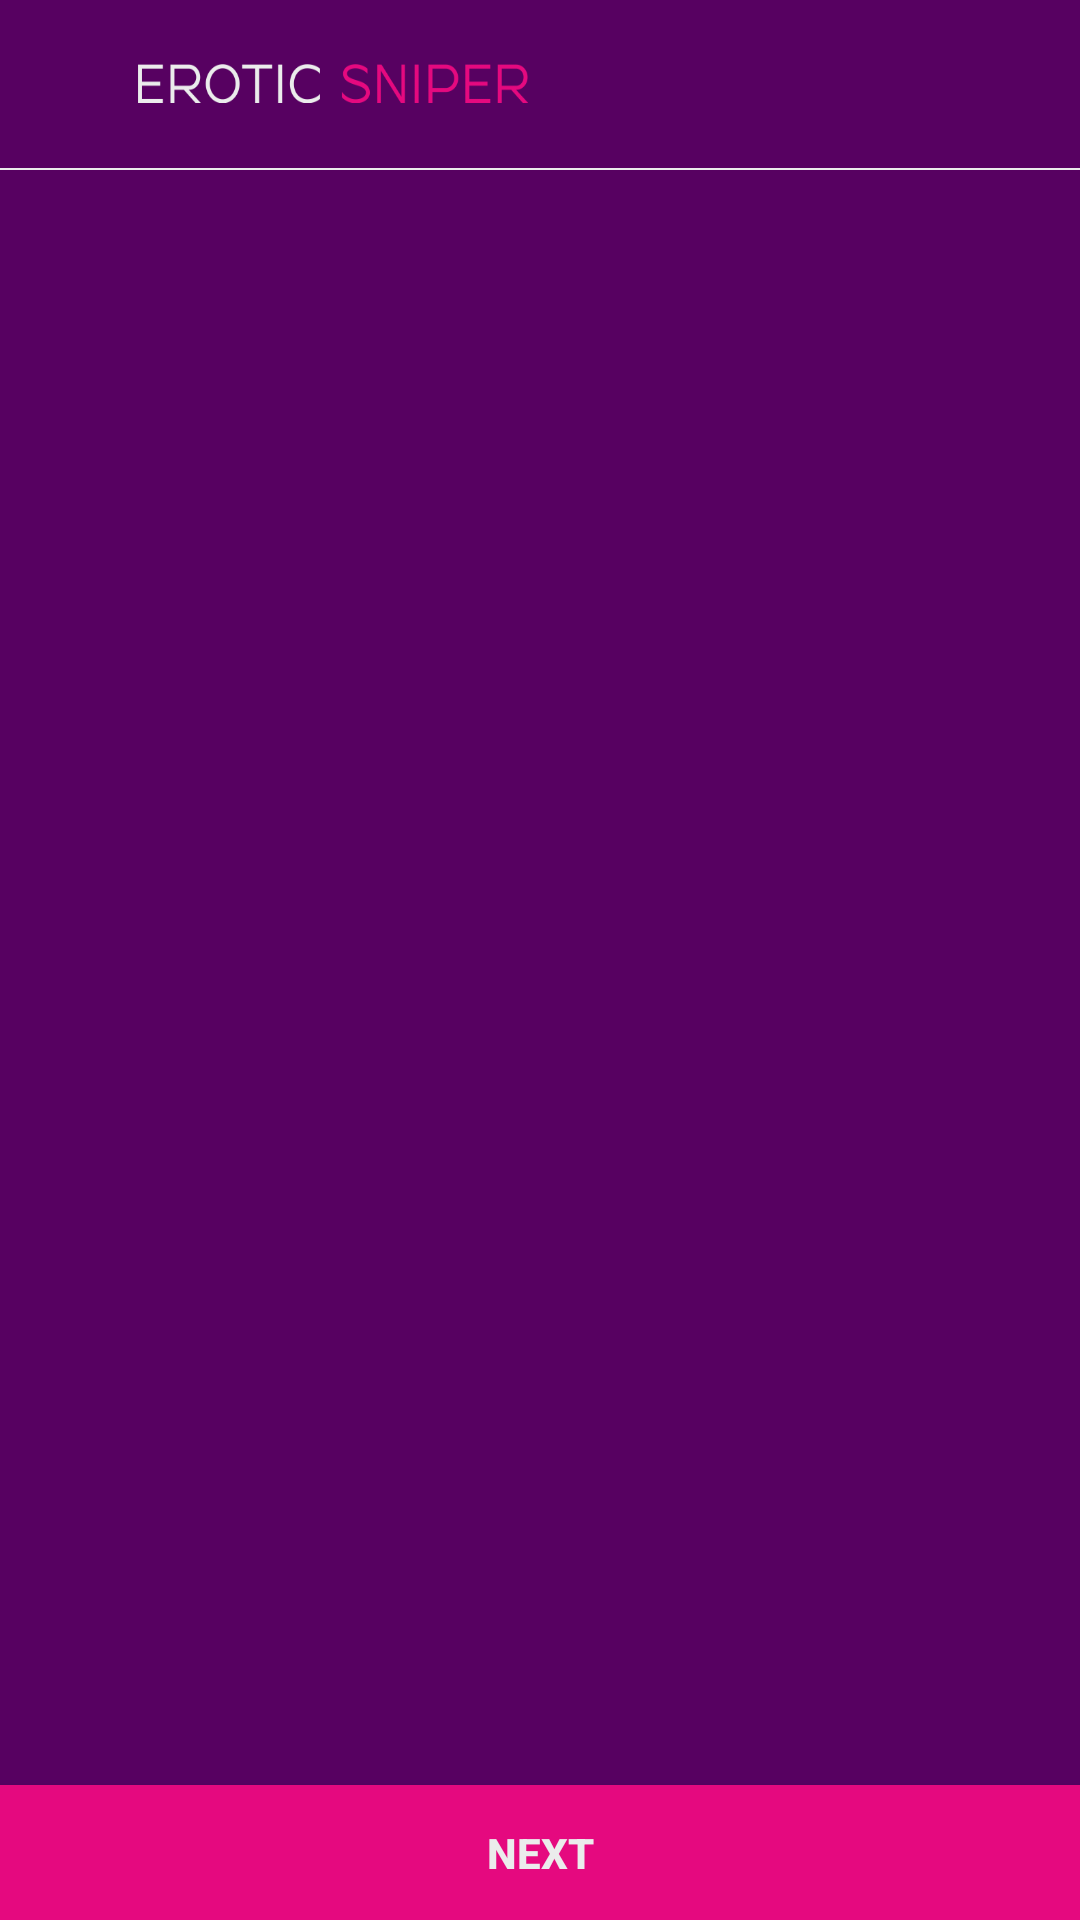

Reconstruct the res/layout file that produces this screen, plus the resources it refers to.
<!-- AndroidManifest.xml: application theme AppTheme -->
<!-- res/layout/activity_services.xml -->
<?xml version="1.0" encoding="utf-8"?>
<RelativeLayout xmlns:android="http://schemas.android.com/apk/res/android"
    xmlns:app="http://schemas.android.com/apk/res-auto"
    xmlns:tools="http://schemas.android.com/tools"
    android:layout_width="match_parent"
    android:layout_height="match_parent"
    android:background="@color/bagroundcolor"
    tools:context="com.eroticsniper.Categories">

    <include
        android:id="@+id/toolbar"
        layout="@layout/toolbar" />

    <android.support.v7.widget.RecyclerView
        android:id="@+id/rv_service"
        android:layout_width="match_parent"
        android:layout_height="match_parent"
        android:layout_above="@+id/btn_add_new_location"
        android:layout_below="@id/toolbar"
        android:layout_marginTop="5dp" />


    <Button
        android:id="@+id/btn_add_new_location"
        android:layout_width="match_parent"
        android:layout_height="45dp"
        android:layout_alignParentBottom="true"
        android:layout_marginTop="5dp"
        android:background="@color/PINK"
        android:text="@string/Next"
        android:textStyle="bold"
        android:textColor="@color/WHITE" />
</RelativeLayout>
<!-- res/layout/toolbar.xml (included above) -->
<?xml version="1.0" encoding="utf-8"?>
<LinearLayout xmlns:android="http://schemas.android.com/apk/res/android"
    android:layout_width="match_parent"
    android:layout_height="wrap_content"
    android:orientation="vertical">

    <android.support.v7.widget.Toolbar
        android:id="@+id/MapToolbar"
        android:layout_width="match_parent"
        android:layout_height="?attr/actionBarSize"
        android:background="#00FFFFFF">

        <LinearLayout
            android:layout_width="match_parent"
            android:layout_height="wrap_content"
            android:orientation="horizontal">

            <LinearLayout
                android:id="@+id/Navigation"
                android:layout_width="40dp"
                android:layout_height="40dp"
                android:layout_gravity="center"
                android:visibility="gone">

                <ImageView
                    android:layout_width="wrap_content"
                    android:layout_height="wrap_content"
                    android:layout_gravity="center"
                    android:src="@drawable/ic_navigation" />
            </LinearLayout>

            <LinearLayout
                android:id="@+id/back"
                android:layout_width="30dp"
                android:layout_height="40dp"
                android:layout_gravity="center">

                <ImageView
                    android:layout_width="wrap_content"
                    android:layout_height="wrap_content"
                    android:layout_gravity="center"
                    android:src="@drawable/ic_back"
                    android:visibility="visible" />
            </LinearLayout>

            <ImageView
                android:id="@+id/Toolbartitle"
                android:layout_width="130sp"
                android:layout_height="13sp"
                android:layout_gravity="center"
                android:background="@drawable/toolbartextimage"
                android:text="EROTIC SNIPER"
                android:textAllCaps="false"
                android:textColor="@color/WHITE"
                android:textSize="18sp" />

        </LinearLayout>


    </android.support.v7.widget.Toolbar>

    <View
        android:layout_width="match_parent"
        android:layout_height="0.5sp"
        android:background="@color/WHITE" />
</LinearLayout>
<!-- resources referenced by this layout -->
<resources>
  <color name="PINK">#E5097F</color>
  <color name="WHITE">#EBECEC</color>
  <color name="bagroundcolor">#570161</color>
  <!-- drawable toolbartextimage: png bitmap (drawable, 10554 bytes) -->
  <string name="Next">Next</string>
  <style name="AppTheme" parent="Theme.AppCompat.Light.NoActionBar">
          
          <item name="colorPrimary">@color/colorPrimary</item>
          <item name="colorPrimaryDark">@color/colorPrimaryDark</item>
          <item name="colorAccent">@color/colorAccent</item>
      </style>
  <color name="colorPrimary">#3F51B5</color>
  <color name="colorPrimaryDark">#400147</color>
  <color name="colorAccent">#FF4081</color>
</resources>
